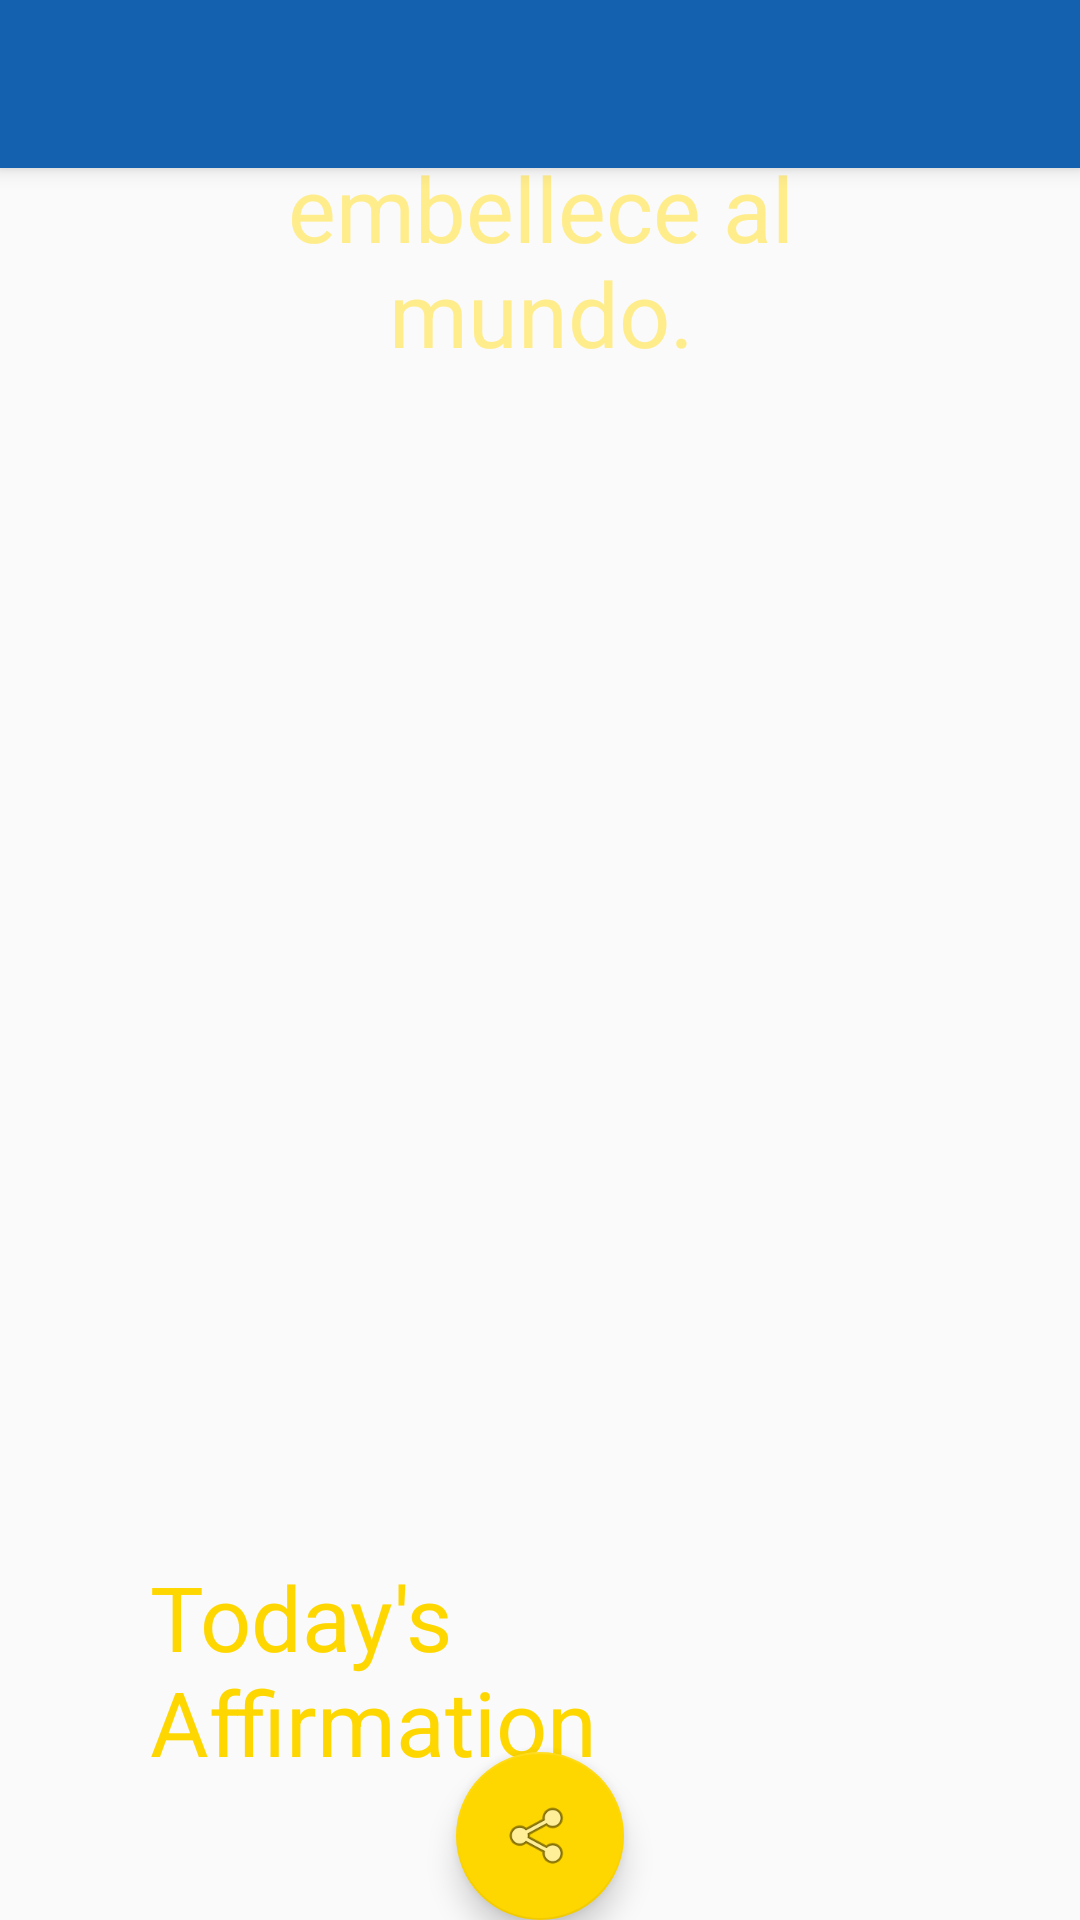

The Android layout XML behind this screen, and the referenced resources:
<!-- AndroidManifest.xml: application theme AppTheme -->
<!-- res/layout/activity_mensaje_diario.xml -->
<?xml version="1.0" encoding="utf-8"?>
<android.support.design.widget.CoordinatorLayout xmlns:android="http://schemas.android.com/apk/res/android"
    xmlns:app="http://schemas.android.com/apk/res-auto"
    xmlns:tools="http://schemas.android.com/tools"
    android:layout_width="match_parent"
    android:layout_height="match_parent"
    tools:context="mx.com.bit01.aloha.MensajeDiario">

    <android.support.design.widget.AppBarLayout
        android:layout_width="match_parent"
        android:layout_height="wrap_content"
        android:theme="@style/AppTheme.AppBarOverlay">

        <android.support.v7.widget.Toolbar
            android:id="@+id/toolbar"
            android:layout_width="match_parent"
            android:layout_height="?attr/actionBarSize"
            android:background="?attr/colorPrimary"
            app:popupTheme="@style/AppTheme.PopupOverlay" />

    </android.support.design.widget.AppBarLayout>

    <include layout="@layout/content_mensaje_diario" />

    <android.support.design.widget.FloatingActionButton
        android:id="@+id/fab"
        android:layout_width="wrap_content"
        android:layout_height="wrap_content"
        android:layout_gravity="bottom|center"
        android:layout_margin="@dimen/fab_margin"
        app:backgroundTint="@color/colorAfirmacionDiaria1"
        app:srcCompat="@android:drawable/ic_menu_share" />

</android.support.design.widget.CoordinatorLayout>
<!-- res/layout/content_mensaje_diario.xml (included above) -->
<?xml version="1.0" encoding="utf-8"?>
<android.support.constraint.ConstraintLayout xmlns:android="http://schemas.android.com/apk/res/android"
    xmlns:app="http://schemas.android.com/apk/res-auto"
    xmlns:tools="http://schemas.android.com/tools"
    android:id="@+id/mensajeDiarioLayout"
    android:layout_width="match_parent"
    android:layout_height="match_parent"
    app:layout_behavior="@string/appbar_scrolling_view_behavior"
    tools:context="mx.com.bit01.aloha.MensajeDiario"
    tools:showIn="@layout/activity_mensaje_diario">

    <ImageView
        android:id="@+id/idFotoMensajeDiario"
        android:layout_width="match_parent"
        android:layout_height="wrap_content"
        android:layout_margin="0dp"
        android:layout_marginBottom="0dp"
        android:layout_marginEnd="0dp"
        android:layout_marginLeft="0dp"
        android:layout_marginRight="0dp"
        android:layout_marginStart="0dp"
        android:layout_marginTop="0dp"
        android:scaleType="fitXY"
        app:layout_constraintBottom_toBottomOf="parent"
        app:layout_constraintLeft_toLeftOf="parent"
        app:layout_constraintRight_toRightOf="parent"
        app:layout_constraintTop_toTopOf="parent"
        app:srcCompat="@drawable/m1"
        app:layout_constraintHorizontal_bias="0.0"
        app:layout_constraintVertical_bias="0.0" />

    <TextView
        android:id="@+id/textViewMensaje"
        android:layout_width="277dp"
        android:layout_height="155dp"
        android:layout_marginBottom="8dp"
        android:layout_marginLeft="8dp"
        android:layout_marginRight="8dp"
        android:layout_marginTop="0dp"
        android:text="Mi alegría se manifiesta y embellece al mundo."
        android:textAlignment="center"
        android:textColor="@color/colorMensaje1"
        android:textSize="30sp"
        app:layout_constraintBottom_toBottomOf="@+id/idFotoMensajeDiario"
        app:layout_constraintLeft_toLeftOf="@+id/idFotoMensajeDiario"
        app:layout_constraintRight_toRightOf="parent"
        app:layout_constraintTop_toTopOf="parent"
        app:layout_constraintVertical_bias="0.5"
        app:layout_constraintHorizontal_bias="0.505" />

    <TextView
        android:id="@+id/textViewAfAhora"
        android:layout_width="200dp"
        android:layout_height="83dp"
        android:layout_marginBottom="42dp"
        android:layout_marginLeft="8dp"
        android:layout_marginStart="8dp"
        android:gravity="center"
        android:text="@string/AfirmacionAhora"
        android:textAlignment="viewStart"
        android:textColor="@color/colorAfirmacionDiaria1"
        android:textSize="30sp"
        app:layout_constraintBottom_toBottomOf="parent"
        app:layout_constraintLeft_toLeftOf="@+id/textViewMensaje" />

</android.support.constraint.ConstraintLayout>
<!-- resources referenced by this layout -->
<resources>
  <color name="colorAfirmacionDiaria1">#ffd700</color>
  <color name="colorMensaje1">#ffec8b</color>
  <string name="AfirmacionAhora">Today\'s Affirmation</string>
  <style name="AppTheme.AppBarOverlay" parent="ThemeOverlay.AppCompat.Dark.ActionBar" />
  <style name="AppTheme.PopupOverlay" parent="ThemeOverlay.AppCompat.Light" />
  <style name="AppTheme" parent="Theme.AppCompat.Light.DarkActionBar">
          
          <item name="colorPrimary">@color/colorTEB</item>
          <item name="colorPrimaryDark">@color/colorTEBDark</item>
          <item name="colorAccent">@color/colorAccent</item>
      </style>
  <color name="colorTEB">#1462af</color>
  <color name="colorTEBDark">#1d1850</color>
  <color name="colorAccent">#FF4081</color>
</resources>
